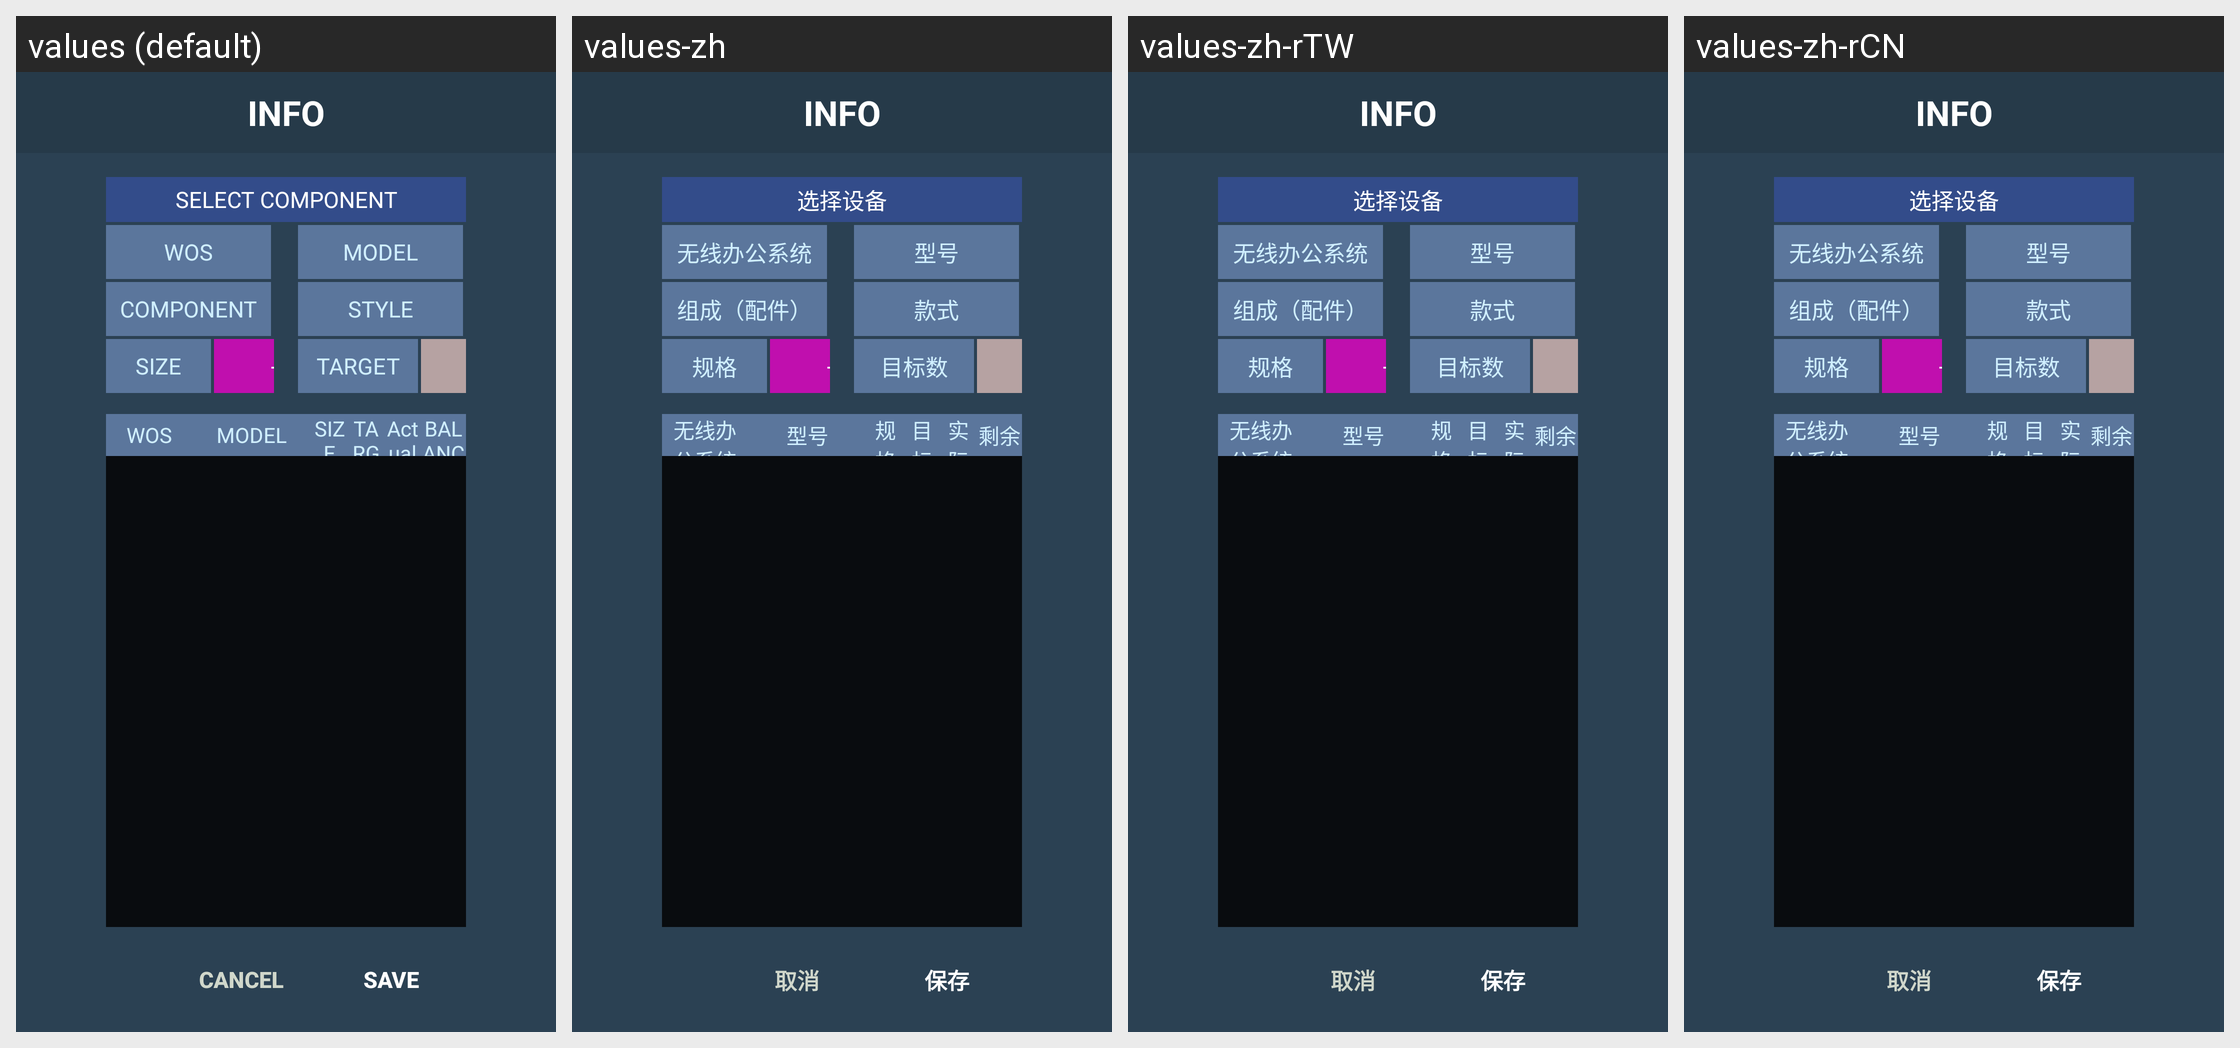

Strings drawn on this Android screen and how each of the app's shown locales translates them:
Android screen res/layout/activity_component_info.xml rendered under 4 locales, left to right: values (default), values-zh, values-zh-rTW, values-zh-rCN. Device: Nexus 5 (rendered at 1080×1920; each locale shown at half size, 540×960, under a caption strip naming it); theme AppTheme.NoActionBar.Fullscreen.
Strings drawn on this screen, with the default value and each locale's value (text and hints the layout hard-codes, and strings that could not be matched under every locale, appear in the picture but are not listed):

title_select_component
  values: SELECT COMPONENT
  values-zh: 选择设备
  values-zh-rTW: 选择设备
  values-zh-rCN: 选择设备

label_wos
  values: WOS
  values-zh: 无线办公系统
  values-zh-rTW: 无线办公系统
  values-zh-rCN: 无线办公系统

label_component
  values: COMPONENT
  values-zh: 组成（配件）
  values-zh-rTW: 组成（配件）
  values-zh-rCN: 组成（配件）

label_size
  values: SIZE
  values-zh: 规格
  values-zh-rTW: 规格
  values-zh-rCN: 规格

label_model2
  values: MODEL
  values-zh: 型号
  values-zh-rTW: 型号
  values-zh-rCN: 型号

label_style
  values: STYLE
  values-zh: 款式
  values-zh-rTW: 款式
  values-zh-rCN: 款式

label_target
  values: TARGET
  values-zh: 目标数
  values-zh-rTW: 目标数
  values-zh-rCN: 目标数

list_item_wos
  values: WOS
  values-zh: 无线办公系统
  values-zh-rTW: 无线办公系统
  values-zh-rCN: 无线办公系统

list_item_model
  values: MODEL
  values-zh: 型号
  values-zh-rTW: 型号
  values-zh-rCN: 型号

list_item_size
  values: SIZE
  values-zh: 规格
  values-zh-rTW: 规格
  values-zh-rCN: 规格

list_item_target
  values: TARGET
  values-zh: 目标数
  values-zh-rTW: 目标数
  values-zh-rCN: 目标数

list_item_actual
  values: Actual
  values-zh: 实际生产数
  values-zh-rTW: 实际生产数
  values-zh-rCN: 实际生产数

list_item_balance
  values: BALANCE
  values-zh: 剩余
  values-zh-rTW: 剩余
  values-zh-rCN: 剩余

cancel
  values: Cancel
  values-zh: 取消
  values-zh-rTW: 取消
  values-zh-rCN: 取消

save
  values: Save
  values-zh: 保存
  values-zh-rTW: 保存
  values-zh-rCN: 保存
